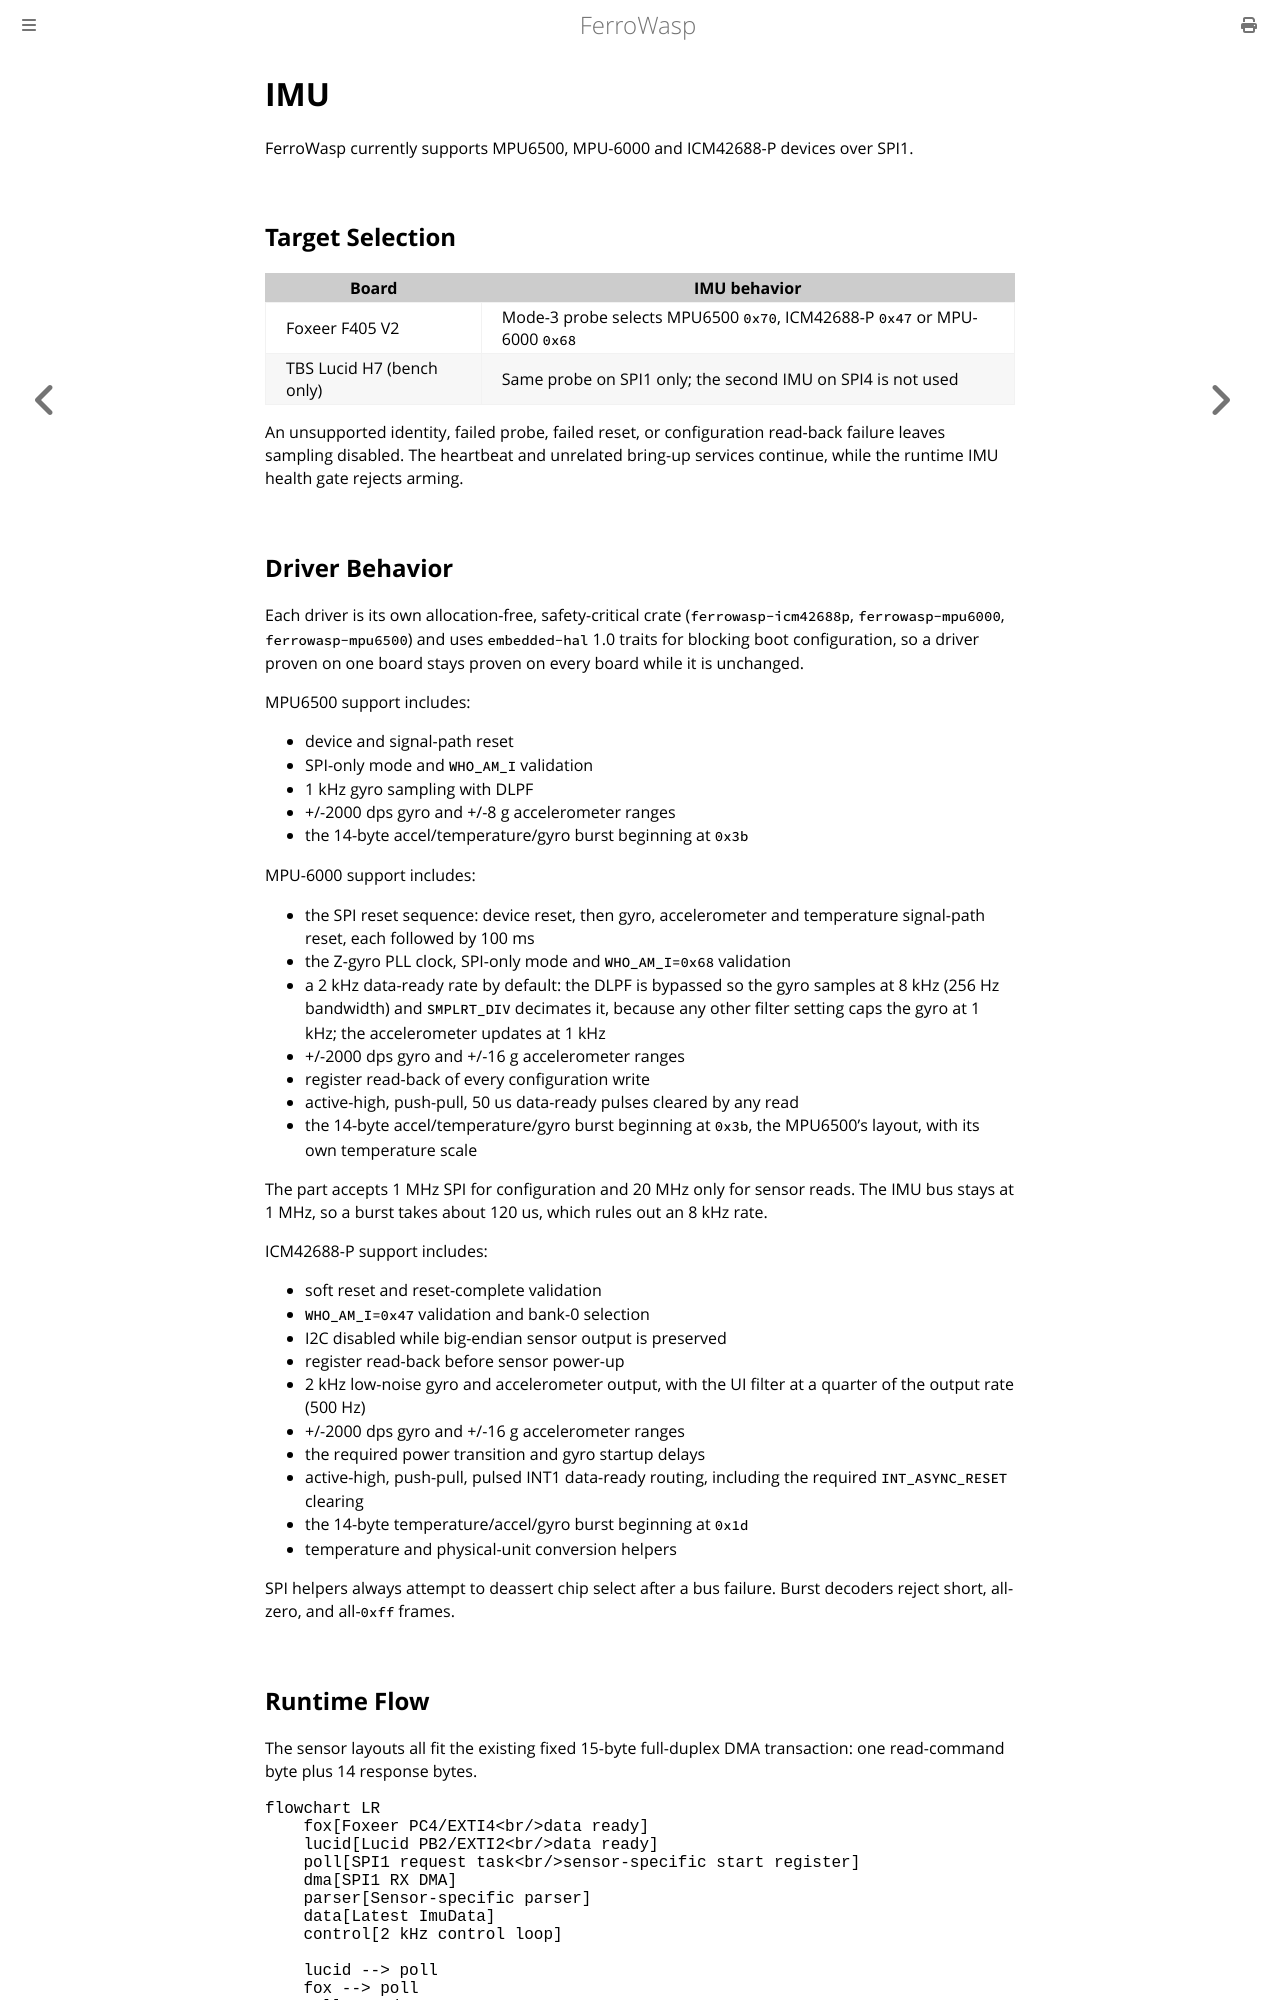

repository: Eirik2020/ferro-wasp · page: imu.html · generator: mdbook

# IMU

FerroWasp currently supports MPU6500, MPU-6000 and ICM42688-P devices over
SPI1.

## Target Selection

| Board | IMU behavior |
|---|---|
| Foxeer F405 V2 | Mode-3 probe selects MPU6500 `0x70`, ICM42688-P `0x47` or MPU-6000 `0x68` |
| TBS Lucid H7 (bench only) | Same probe on SPI1 only; the second IMU on SPI4 is not used |

An unsupported identity, failed probe, failed reset, or configuration
read-back failure leaves sampling disabled. The heartbeat and unrelated
bring-up services continue, while the runtime IMU health gate rejects arming.

## Driver Behavior

Each driver is its own allocation-free, safety-critical crate
(`ferrowasp-icm42688p`, `ferrowasp-mpu6000`, `ferrowasp-mpu6500`) and uses
`embedded-hal` 1.0 traits for blocking boot configuration, so a driver proven
on one board stays proven on every board while it is unchanged.

MPU6500 support includes:

- device and signal-path reset
- SPI-only mode and `WHO_AM_I` validation
- 1 kHz gyro sampling with DLPF
- +/-2000 dps gyro and +/-8 g accelerometer ranges
- the 14-byte accel/temperature/gyro burst beginning at `0x3b`

MPU-6000 support includes:

- the SPI reset sequence: device reset, then gyro, accelerometer and
  temperature signal-path reset, each followed by 100 ms
- the Z-gyro PLL clock, SPI-only mode and `WHO_AM_I=0x68` validation
- a 2 kHz data-ready rate by default: the DLPF is bypassed so the gyro samples
  at 8 kHz (256 Hz bandwidth) and `SMPLRT_DIV` decimates it, because any other
  filter setting caps the gyro at 1 kHz; the accelerometer updates at 1 kHz
- +/-2000 dps gyro and +/-16 g accelerometer ranges
- register read-back of every configuration write
- active-high, push-pull, 50 us data-ready pulses cleared by any read
- the 14-byte accel/temperature/gyro burst beginning at `0x3b`, the MPU6500's
  layout, with its own temperature scale

The part accepts 1 MHz SPI for configuration and 20 MHz only for sensor reads.
The IMU bus stays at 1 MHz, so a burst takes about 120 us, which rules out an
8 kHz rate.

ICM42688-P support includes:

- soft reset and reset-complete validation
- `WHO_AM_I=0x47` validation and bank-0 selection
- I2C disabled while big-endian sensor output is preserved
- register read-back before sensor power-up
- 2 kHz low-noise gyro and accelerometer output, with the UI filter at a
  quarter of the output rate (500 Hz)
- +/-2000 dps gyro and +/-16 g accelerometer ranges
- the required power transition and gyro startup delays
- active-high, push-pull, pulsed INT1 data-ready routing, including the required
  `INT_ASYNC_RESET` clearing
- the 14-byte temperature/accel/gyro burst beginning at `0x1d`
- temperature and physical-unit conversion helpers

SPI helpers always attempt to deassert chip select after a bus failure. Burst
decoders reject short, all-zero, and all-`0xff` frames.

## Runtime Flow

The sensor layouts all fit the existing fixed 15-byte full-duplex DMA
transaction: one read-command byte plus 14 response bytes.

```mermaid
flowchart LR
    fox[Foxeer PC4/EXTI4<br/>data ready]
    lucid[Lucid PB2/EXTI2<br/>data ready]
    poll[SPI1 request task<br/>sensor-specific start register]
    dma[SPI1 RX DMA]
    parser[Sensor-specific parser]
    data[Latest ImuData]
    control[2 kHz control loop]

    lucid --> poll
    fox --> poll
    poll --> dma
    dma --> parser
    parser --> data
    data --> control
```

`SpiDmaOwner` exclusively owns SPI1, both DMA halves, chip select, timeout
recovery, and static receive buffers. The parser returns each receive buffer
after valid and invalid frames.

Every supported sensor is configured for active-high, push-pull data-ready
pulses, which trigger sampling: PC4/EXTI4 on Foxeer, PB2/EXTI2 on the Lucid. The IRQ timestamps and clears the
edge before deferring the bounded SPI request; it performs no blocking bus
work. RTT heartbeat diagnostics expose IRQ and rejected-trigger totals plus
their two-second deltas.
